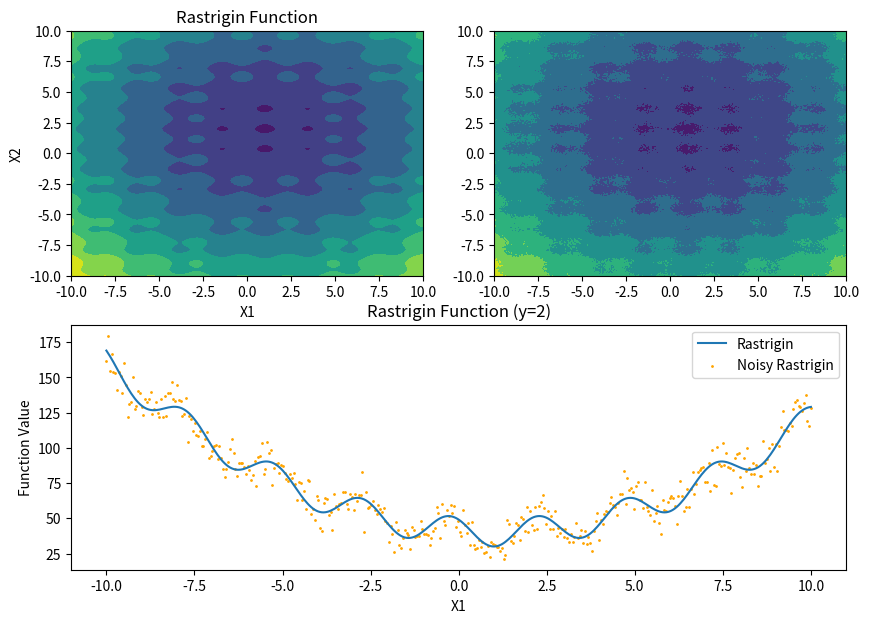

Here is the Python script that generated this plot:
import numpy as np


def rastrigin(X, params):
    A0 = params[0]
    A = params[1:3]
    omega = params[3:5]
    chi = params[5:7]
    val = A0
    val += np.sum((X - chi) ** 2 - A * np.cos(omega * (X - chi)), axis=1)
    return val


def noisy_rastrigin(X, params, noise_std=8):
    return rastrigin(X, params) + np.random.normal(0, noise_std, size=X.shape[0])


params = [50, 10, 10, 0.8 * np.pi, 1.2 * np.pi, 1, 2]


def main():
    import matplotlib.pyplot as plt

    # Define parameters

    # Create a grid of points
    x = np.linspace(-10, 10, 400)
    y = np.linspace(-10, 10, 400)
    X1, X2 = np.meshgrid(x, y)
    X_grid = np.vstack([X1.ravel(), X2.ravel()]).T

    # Compute Rastrigin function values
    Z = rastrigin(X_grid, params).reshape(X1.shape)

    # Plotting
    fig = plt.figure(figsize=(10, 7))
    ax = fig.add_subplot(2, 2, 1)
    ax2 = fig.add_subplot(2, 2, 2)
    ax.contourf(X1, X2, Z, cmap="viridis")
    ax2.contourf(
        X1, X2, noisy_rastrigin(X_grid, params).reshape(X1.shape), cmap="viridis"
    )
    # add a 2D plot for constant y=2 below the contour plot
    x_line = np.linspace(-10, 10, 400)
    y_line = 2 * np.ones_like(x_line)

    ax3 = fig.add_subplot(2, 2, (3, 4))
    ax3.plot(
        x_line, rastrigin(np.vstack([x_line, y_line]).T, params), label="Rastrigin"
    )
    ax3.scatter(
        x_line,
        noisy_rastrigin(np.vstack([x_line, y_line]).T, params),
        label="Noisy Rastrigin",
        s=1,
        color="orange",
    )
    ax3.set_title("Rastrigin Function (y=2)")
    ax3.set_xlabel("X1")
    ax3.set_ylabel("Function Value")
    ax3.legend()
    ax.set_title("Rastrigin Function")
    ax.set_xlabel("X1")
    ax.set_ylabel("X2")
    # add a colorbar
    # plt.colorbar(ax.contourf(X1, X2, Z, cmap="viridis"))
    plt.show()


# visualize this function for a given parameter vector over a 2D grid
if __name__ == "__main__":
    main()
